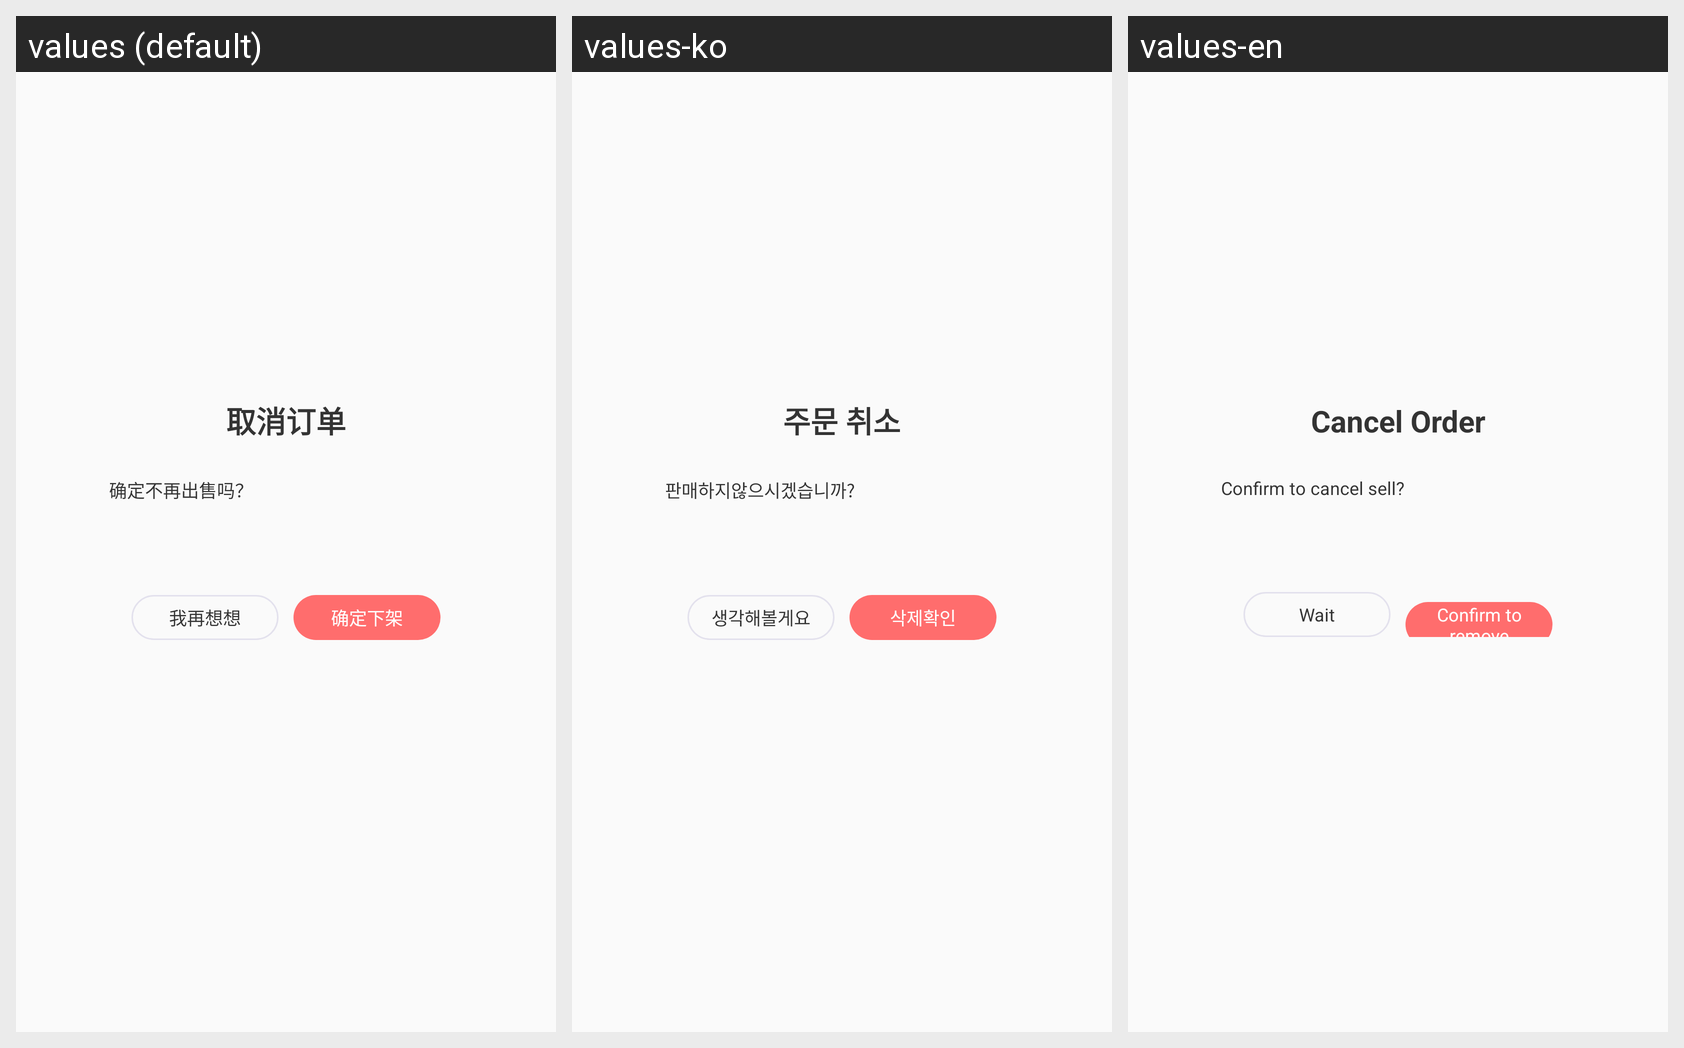

Translations of the strings shown on this Android screen, per locale in the grid:
Android screen res/layout/off_shelve_dialog.xml rendered under 3 locales, left to right: values (default), values-ko, values-en. Device: Nexus 5 (rendered at 1080×1920; each locale shown at half size, 540×960, under a caption strip naming it); theme mAppTheme.
Strings drawn on this screen, with the default value and each locale's value (text and hints the layout hard-codes, and strings that could not be matched under every locale, appear in the picture but are not listed):

cancle_order1
  values: 取消订单
  values-ko: 주문 취소
  values-en: Cancel Order

d70
  values: 确定不再出售吗？
  values-ko: 판매하지않으시겠습니까?
  values-en: Confirm to cancel sell?

d71
  values: 我再想想
  values-ko: 생각해볼게요
  values-en: Wait

d72
  values: 确定下架
  values-ko: 삭제확인
  values-en: Confirm to remove
